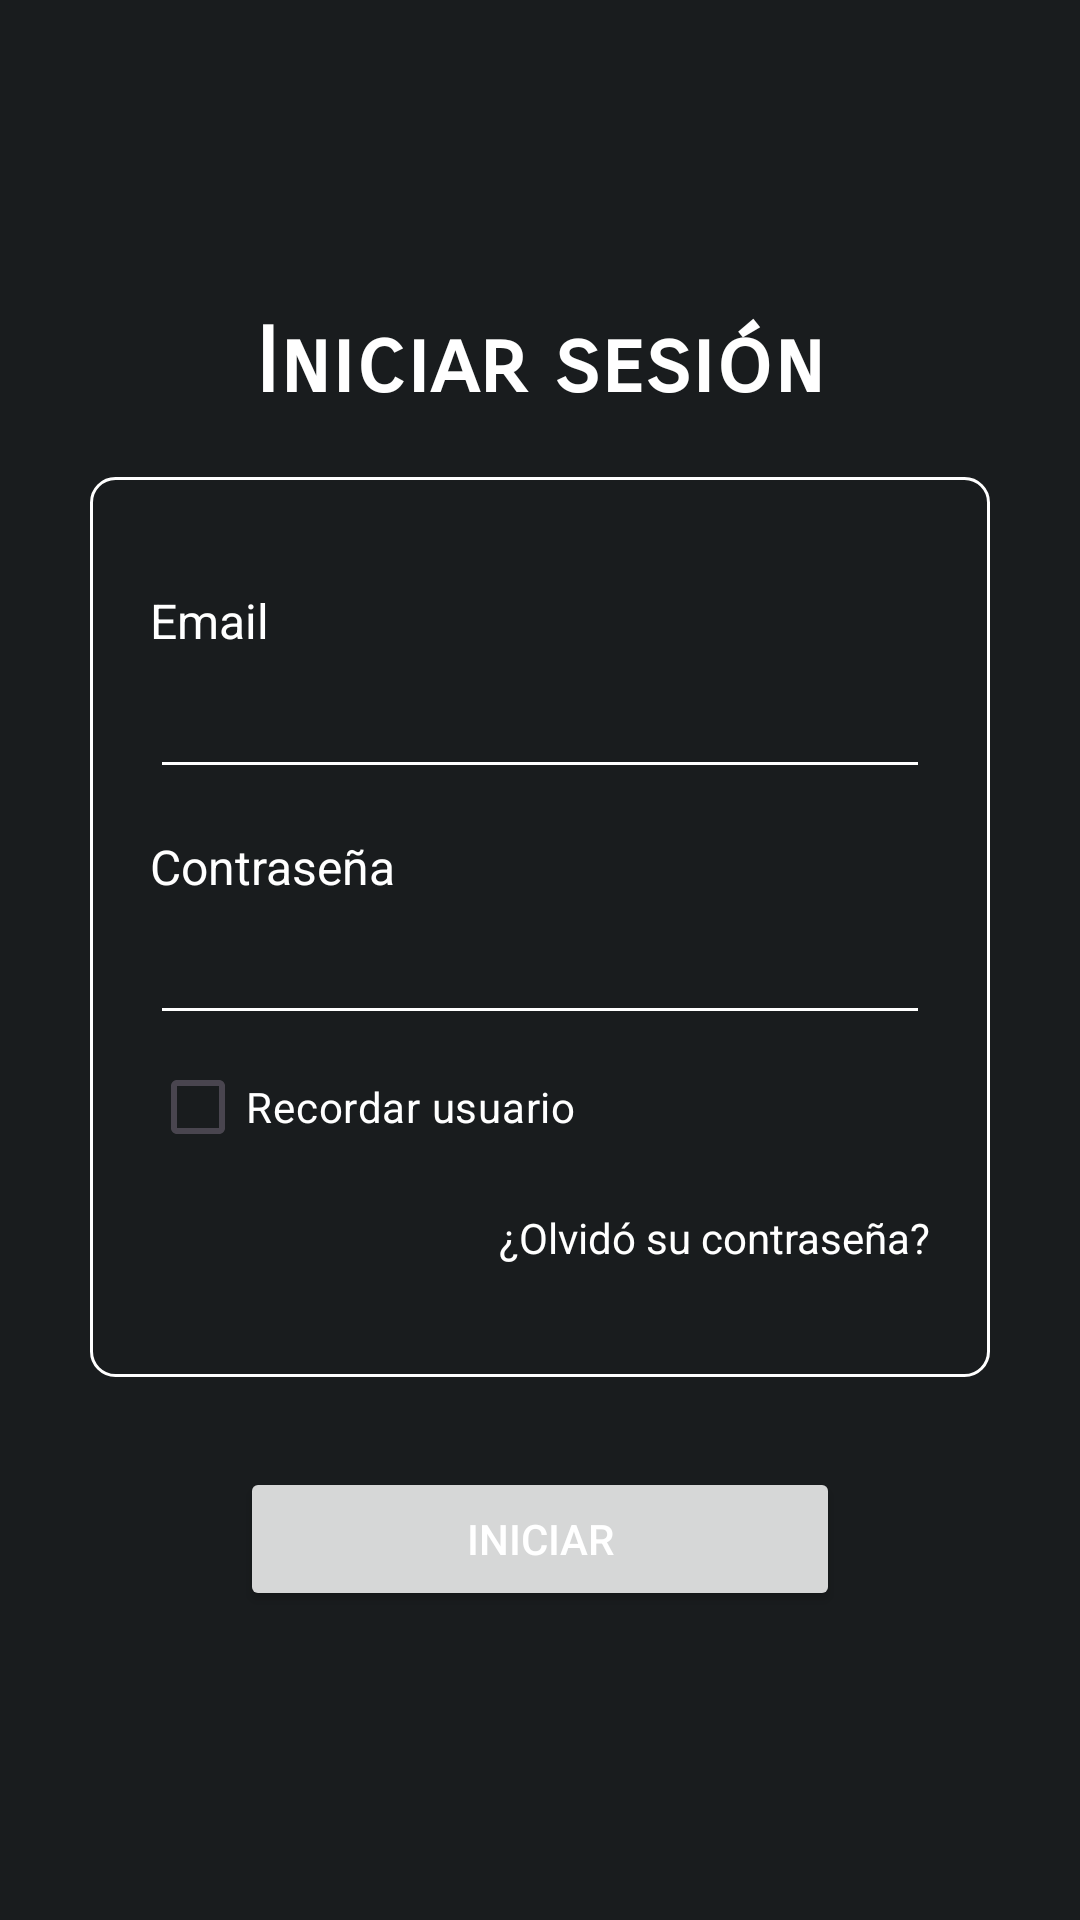

This screen was rendered from an Android layout file. Write that file and the resources it references.
<!-- AndroidManifest.xml: application theme Theme.Tp_seminarios -->
<!-- res/layout/activity_login.xml -->
<?xml version="1.0" encoding="utf-8"?>
<LinearLayout xmlns:android="http://schemas.android.com/apk/res/android"
    xmlns:app="http://schemas.android.com/apk/res-auto"
    xmlns:tools="http://schemas.android.com/tools"
    android:id="@+id/main"
    android:layout_width="match_parent"
    android:layout_height="match_parent"
    android:orientation="vertical"
    android:gravity="center"
    android:background="@color/material_dynamic_neutral10"
    tools:context=".Login">

    
    <TextView
        android:layout_width="wrap_content"
        android:layout_height="wrap_content"
        android:gravity="center"
        android:text="Iniciar sesión"
        android:textSize="30dp"
        android:fontFamily="sans-serif-smallcaps"
        android:textStyle="bold"
        android:textColor="@color/white"
        android:layout_marginBottom="20dp"/>

    
    <LinearLayout
        android:id="@+id/contenedor"
        android:layout_width="300dp"
        android:layout_height="300dp"
        android:orientation="vertical"
        android:background="@drawable/border"
        android:padding="20dp"
        android:gravity="center">

        
        <LinearLayout
            android:id="@+id/contenedor_registro"
            android:layout_width="match_parent"
            android:layout_height="wrap_content"
            android:orientation="vertical">

            
            <TextView
                android:layout_width="match_parent"
                android:layout_height="wrap_content"
                android:text="Email"
                android:textColor="@color/white"
                android:gravity="start"
                android:textSize="16sp"
                android:layout_marginBottom="5dp"/>

            <EditText
                android:layout_width="match_parent"
                android:layout_height="wrap_content"
                android:inputType="textEmailAddress"
                android:padding="8dp"
                android:backgroundTint="@color/white"/>

            
            <TextView
                android:layout_width="match_parent"
                android:layout_height="wrap_content"
                android:text="Contraseña"
                android:textColor="@color/white"
                android:gravity="start"
                android:textSize="16sp"
                android:layout_marginTop="15dp"
                android:layout_marginBottom="5dp"/>

            <EditText
                android:layout_width="match_parent"
                android:layout_height="wrap_content"
                android:inputType="textPassword"
                android:padding="8dp"
                android:backgroundTint="@color/white"/>

            <CheckBox
                android:layout_width="wrap_content"
                android:layout_height="wrap_content"
                android:text="Recordar usuario"
                android:textColor="@color/white"
                android:backgroundTint="@color/white"/>

            
            <TextView
                android:layout_width="match_parent"
                android:layout_height="wrap_content"
                android:text="¿Olvidó su contraseña?"
                android:textColor="@color/white"
                android:gravity="end"
                android:textSize="14sp"
                android:layout_marginTop="10dp"
                android:clickable="true"
                android:focusable="true"/>
        </LinearLayout>
    </LinearLayout>

    
    <Button
        android:layout_width="200dp"
        android:layout_height="wrap_content"
        android:text="Iniciar"
        android:layout_marginTop="30dp"
        android:textColor="@color/white"/>
</LinearLayout>
<!-- resources referenced by this layout -->
<resources>
  <color name="white">#FFFFFF</color>
  <!-- drawable border (drawable) -->
  <?xml version="1.0" encoding="utf-8"?>
  <shape xmlns:android="http://schemas.android.com/apk/res/android" android:shape="rectangle">
      <solid android:color="@android:color/transparent"/>
      <stroke android:width="1dp" android:color="@android:color/white"/>
      <corners android:radius="8dp"/>
      
      <padding android:left="12dp" android:top="12dp" android:right="12dp" android:bottom="12dp"/>
  </shape>
  <style name="Theme.Tp_seminarios" parent="Base.Theme.Tp_seminarios" />
  <style name="Base.Theme.Tp_seminarios" parent="Theme.Material3.DayNight.NoActionBar">
          
          
      </style>
</resources>
